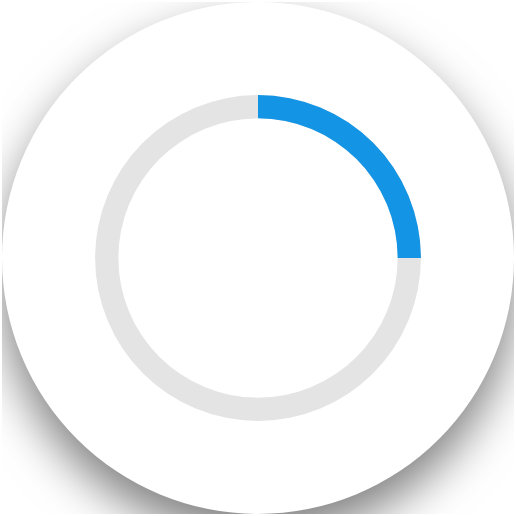
t = 0.00 s
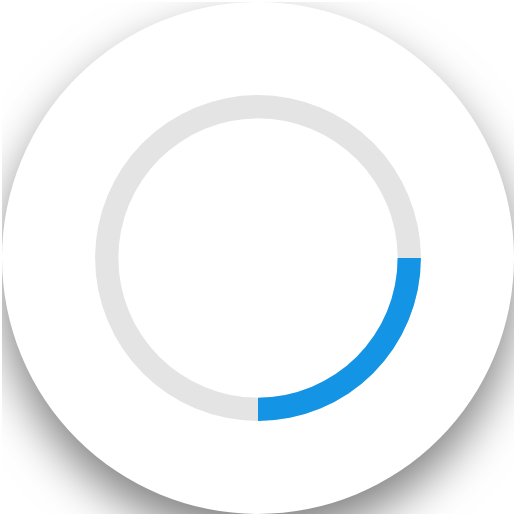
t = 0.20 s
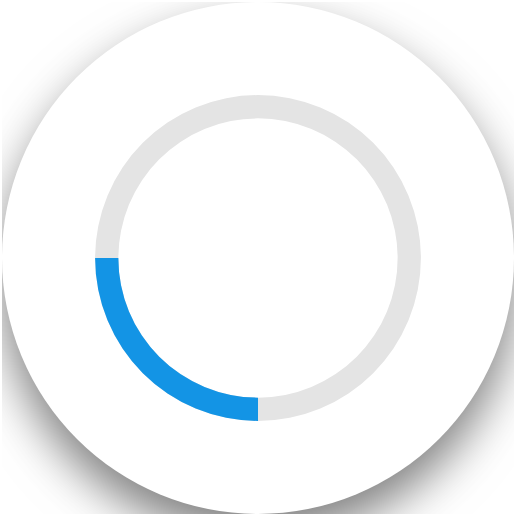
t = 0.40 s
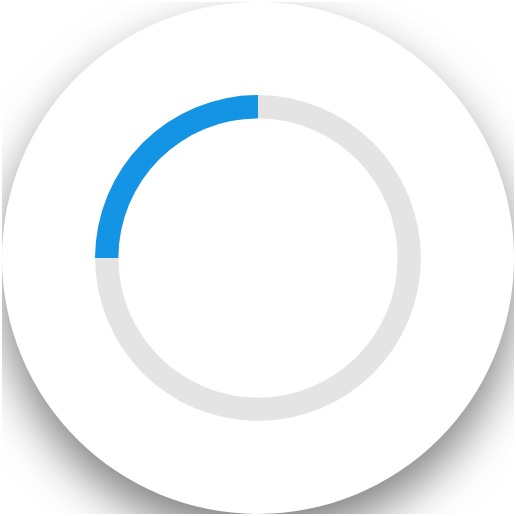
t = 0.60 s

The animated SVG that drew these frames (rendered in a browser with its animation timeline set to each time). Animation: 1 SMIL element (animateTransform=1); one cycle of 0.80 s, repeats indefinitely.

<svg id="Layer_1" data-name="Layer 1" xmlns="http://www.w3.org/2000/svg" viewBox="0 0 44 44">
    <defs>
        <style>.a{fill:#fff;}.b{fill:#e4e4e4;}.c{fill:#1394e5;}#Layer_1{width:44px; padding:2px;margin:auto;}.d{fill:#fff;}</style>
        <filter x="-50%" y="-50%" width="200%" height="200%" filterUnits="objectBoundingBox" id="filter-2">
            <feOffset dx="0" dy="2" in="SourceAlpha" result="shadowOffsetOuter1"></feOffset>
            <feGaussianBlur stdDeviation="2" in="shadowOffsetOuter1" result="shadowBlurOuter1"></feGaussianBlur>
            <feColorMatrix values="0 0 0 0 0   0 0 0 0 0   0 0 0 0 0  0 0 0 0.5 0" type="matrix" in="shadowBlurOuter1"></feColorMatrix>
        </filter>
    </defs>
    <g id="shadow">
        <circle class="d" cx="22" cy="22" r="22" filter="url(#filter-2)"/>
        <g id="rotateSquare">
            <animateTransform
                attributeType="XML"
                attributeName="transform"
                type="rotate"
                from="0,22,22" to="360,22,22"
                begin="0s" dur="0.8s"
                repeatCount="indefinite"/>
           <circle class="a" cx="22" cy="22" r="22"/><path class="b" d="M22,10A12,12,0,1,1,10,22,12,12,0,0,1,22,10m0-2A14,14,0,1,0,36,22,14,14,0,0,0,22,8h0Z"/><path class="c" d="M22,8v2A12,12,0,0,1,34,22h2A14,14,0,0,0,22,8Z"/>
        </g>
    </g>
   </svg>